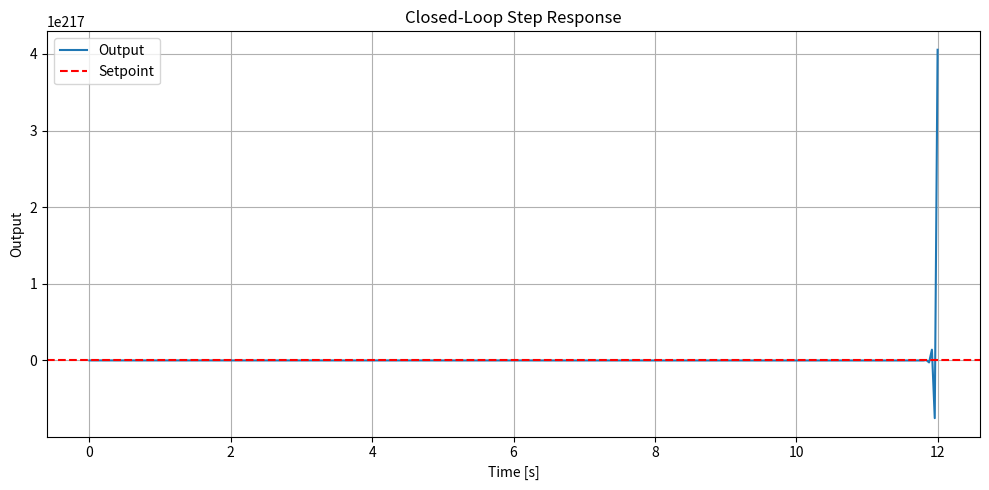

This chart was generated by the following Python code:
import matplotlib.pyplot as plt
import numpy as np
import scipy.signal as sgnl

class MyComplex(complex):
    def __new__(cls, real=0.0, imag=0.0):
        return super().__new__(cls, real, imag)

    def __str__(self):
        sign = '+' if self.imag >= 0 else '-'
        return f"({self.real} {sign} j{abs(self.imag)})"

    def __repr__(self):
        return self.__str__()

class TransferFunction:
    def __init__(self, b: list[float], a: list[float] =[1]):
        self._b: list[float] = b[:] # Numerator
        self._a: list[float] = a[:] # Denominator
        self.normalize()
        self._zeros = list(np.roots(self._b))
        self._poles = list(np.roots(self._a))
        self.reset()

    def normalize(self):
        if not self._a:
            raise ValueError("Denominator cannot be empty.")
        if self._a[0] == 0:
            raise ValueError("Leading denominator coefficient cannot be zero.")
        factor = self._a[0]
        if factor != 1.0:
            self._a = [ai / factor for ai in self._a]
            self._b = [bi / factor for bi in self._b]

    def reset(self):
        self.u_history = [0.0] * len(self._b)
        self.y_history = [0.0] * (len(self._a) - 1)

    def __call__(self, u):
        self.u_history = [u] + self.u_history[:-1]
        y = sum(bi * ui for bi, ui in zip(self._b, self.u_history))
        y -= sum(ai * yi for ai, yi in zip(self._a[1:], self.y_history))
        y_out = y
        self.y_history = [y_out] + self.y_history[:-1]
        return y_out

    def __add__(self, other):
        if not isinstance(other, TransferFunction):
            other = TransferFunction([other], [1.0])
        a1, b1 = self._a, self._b
        a2, b2 = other._a, other._b
        a = self._convolve(a1, a2)
        b = self._add_lists(self._convolve(b1, a2), self._convolve(b2, a1))
        return TransferFunction(b, a)

    def __radd__(self, other):
        return self.__add__(other)

    def __sub__(self, other):
        if not isinstance(other, TransferFunction):
            other = TransferFunction([other], [1.0])
        a1, b1 = self._a, self._b
        a2, b2 = other._a, other._b
        a = self._convolve(a1, a2)
        b = self._add_lists(self._convolve(b1, a2), self._convolve([-bi for bi in b2], a1))
        return TransferFunction(b, a)

    def __rsub__(self, other):
        if not isinstance(other, TransferFunction):
            other = TransferFunction([other], [1.0])
        return other.__sub__(self)

    def __mul__(self, other):
        if not isinstance(other, TransferFunction):
            other = TransferFunction([other], [1.0])
        b = self._convolve(self._b, other._b)
        a = self._convolve(self._a, other._a)
        return TransferFunction(b, a)

    def __rmul__(self, other):
        return self.__mul__(other)

    def __truediv__(self, other):
        if not isinstance(other, TransferFunction):
            other = TransferFunction([other], [1.0])
        b = self._convolve(self._b, other._a)
        a = self._convolve(self._a, other._b)
        return TransferFunction(b, a)

    def __rtruediv__(self, other):
        if not isinstance(other, TransferFunction):
            other = TransferFunction([other], [1.0])
        return other.__truediv__(self)
    
    def __str__(self):
        def poly_to_str(coeffs):
            terms = []
            degree = len(coeffs) - 1
            for i, coef in enumerate(coeffs):
                power = degree - i
                if coef == 0:
                    continue
                if power == 0:
                    term = f"{coef:g}"
                elif power == 1:
                    term = f"{coef:g}·s"
                else:
                    term = f"{coef:g}·s^{power}" if coef != 1 else f's^{power}'
                terms.append(term)
            return " + ".join(terms) if terms else "0"

        num_str = poly_to_str(self._b)
        den_str = poly_to_str(self._a)

        bar = "―" * max(len(num_str), len(den_str))
        bar = '\t' + bar
        num_str = '\t' + num_str.center(len(bar))
        den_str = '\t' + den_str.center(len(bar))
        return f"{num_str}\n{bar}\n{den_str}"

    def __repr__(self):
        return f"<TransferFunction {self.__str__()}>"

    @staticmethod
    def _convolve(x, y):
        res = [0.0] * (len(x) + len(y) - 1)
        for i in range(len(x)):
            for j in range(len(y)):
                res[i + j] += x[i] * y[j]
        return res

    @staticmethod
    def _add_lists(x, y):
        size = max(len(x), len(y))
        x = x + [0.0] * (size - len(x))
        y = y + [0.0] * (size - len(y))
        return [xi + yi for xi, yi in zip(x, y)]
    
    def to_dict(self):
        return {'num': self._b, 'den': self._a}
    
    @property
    def num(self):
        return TransferFunction(self._b)
    
    @property
    def den(self):
        return TransferFunction(self._a)
    
    @property
    def zeros(self):
        return [float(zero) for zero in self._zeros]
    
    @property
    def poles(self):
        return [float(pole) for pole in self._poles]


class Controller:
    def __init__(self, Gs: TransferFunction, Hs: TransferFunction, Kc=1.0):
        self.Gs = Gs
        self.Hs = Hs
        self.Kc = Kc
        self._update_loop()

    def _update_loop(self):
        closed_loop = (self.Kc * self.Gs) / (1 + self.Kc * self.Gs * self.Hs)
        self._loop_tf = closed_loop

    def reset(self):
        self._loop_tf.reset()

    def __call__(self, reference: float) -> float:
        return self._loop_tf(reference)

    def print_poles_zeros(self, filename=None):
        zeros = np.roots(self._loop_tf._b[::-1])
        poles = np.roots(self._loop_tf._a[::-1])
        zeros_rounded = [MyComplex(round(z.real, 2), round(z.imag, 2)) for z in zeros]
        poles_rounded = [MyComplex(round(p.real, 2), round(p.imag, 2)) for p in poles]
        print("Zeros:", zeros_rounded)
        print("Poles:", poles_rounded)

        if filename:
            with open(filename, 'w') as f:
                f.write("Zeros: " + str(zeros_rounded) + "\n")
                f.write("Poles: " + str(poles_rounded) + "\n")
                
    @property
    def tf(self):
        return self._loop_tf

TF = TransferFunction
if __name__ == "__main__":
    G = TF([0.3], [1.0, 1.2, 0.36])
    
    print('G(s) = ')
    print(G)
    print()
    print(G.poles, end='\n\n')
    
    wn = 2
    H = (TF([1, 2*wn, wn**2]) - G.den)/G.num
    print('H(s) = ')
    print(H, end='\n\n')

    controller = Controller(G, H, Kc=2.0)
    tf = controller.tf.to_dict()
    #system = sgnl.TransferFunction(tf['num'], tf['den'])
    print(controller.tf)
    
    # t, y = sgnl.step(system)

    controller.print_poles_zeros("poles_zeros.txt")

    setpoint = 1.0
    y = 0.0

    t_values = [0]
    y_values = [y]

    for t in np.linspace(0.04, 12, 299):
        y = controller(setpoint)
        t_values.append(t)
        y_values.append(y)

    print(f'Error from setpoint to end result: {setpoint-y}')
    plt.figure(figsize=(10, 5))
    plt.plot(t_values, y_values, label="Output")
    # plt.plot(t, y, label="Step Response")
    plt.axhline(setpoint, color='r', linestyle='--', label="Setpoint")
    plt.title("Closed-Loop Step Response")
    plt.xlabel("Time [s]")
    plt.ylabel("Output")
    plt.grid(True)
    plt.legend()
    plt.tight_layout()
    plt.savefig("step_response.png")
    plt.show()
